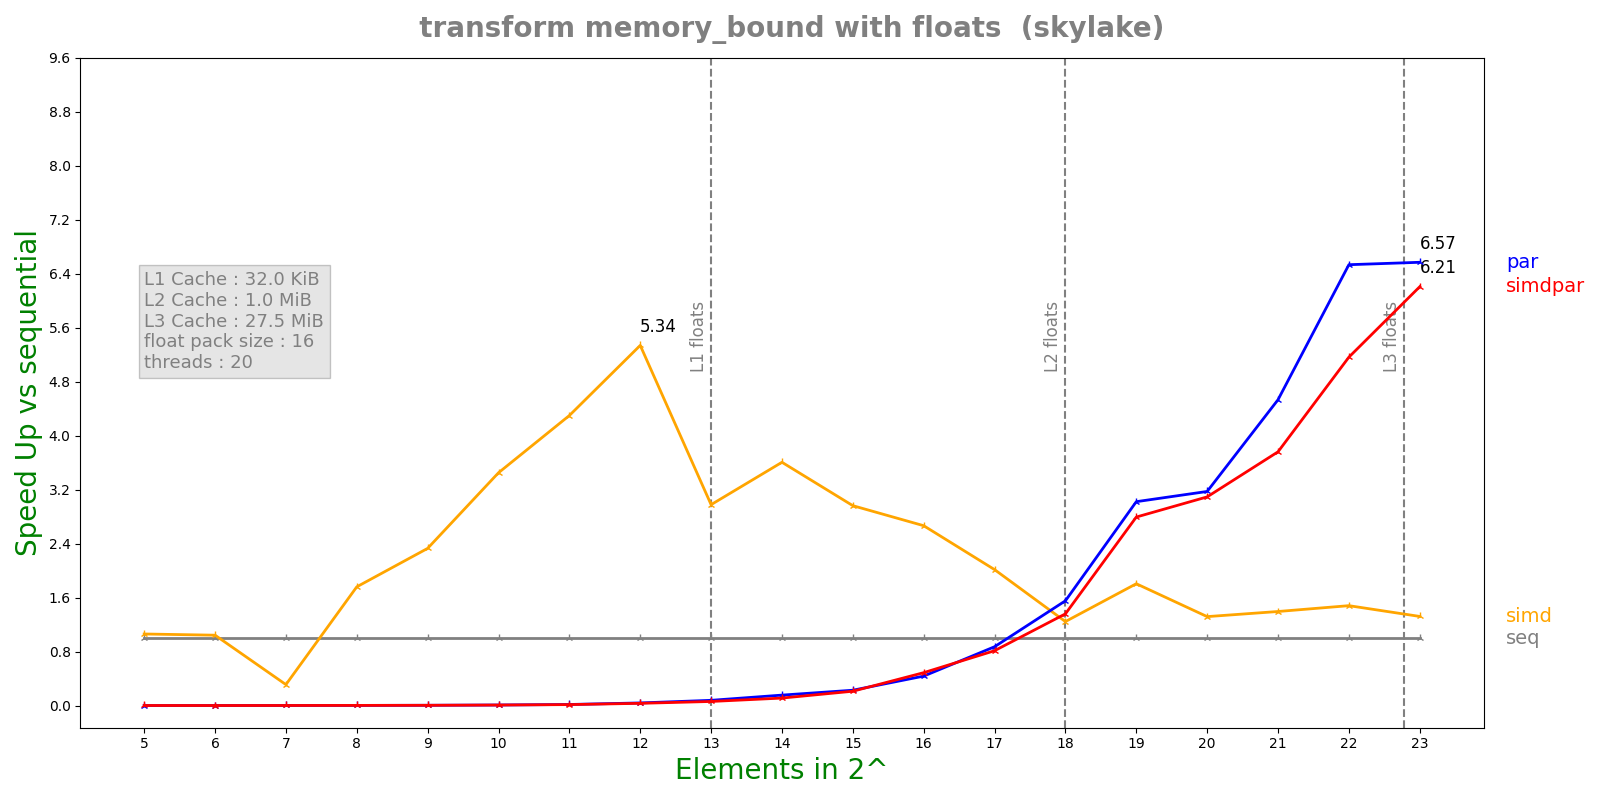

The file beside this chart, header and first rows:
n, lane, threads, seq, simd, par, simdpar
5, 16, 20, 4.312e-08, 4.064e-08, 0.0001594, 3.44654e-05
6, 16, 20, 4.876e-08, 4.674e-08, 5.58442e-05, 5.39356e-05
7, 16, 20, 8.206e-08, 2.6378e-07, 5.7196e-05, 5.59443e-05
8, 16, 20, 1.4196e-07, 8.066e-08, 5.85853e-05, 5.47184e-05
9, 16, 20, 2.472e-07, 1.061e-07, 5.69761e-05, 5.91239e-05
10, 16, 20, 4.8792e-07, 1.414e-07, 5.80209e-05, 6.05743e-05
11, 16, 20, 9.2876e-07, 2.1604e-07, 5.75534e-05, 6.41029e-05
12, 16, 20, 2.16148e-06, 4.0492e-07, 5.5157e-05, 6.47803e-05
13, 16, 20, 4.29956e-06, 1.44388e-06, 5.52377e-05, 7.06253e-05
14, 16, 20, 8.52808e-06, 2.36496e-06, 5.49796e-05, 7.66356e-05
15, 16, 20, 1.42342e-05, 4.80442e-06, 6.25912e-05, 6.69107e-05
16, 16, 20, 2.84821e-05, 1.06839e-05, 6.52172e-05, 5.83941e-05
17, 16, 20, 5.87142e-05, 2.91366e-05, 6.73349e-05, 7.21987e-05
18, 16, 20, 0.0001255, 0.0001008, 8.08239e-05, 9.23352e-05
19, 16, 20, 0.0003276, 0.0001814, 0.0001084, 0.0001173
20, 16, 20, 0.0004736, 0.0003593, 0.0001493, 0.0001531
21, 16, 20, 0.0009811, 0.0007037, 0.0002164, 0.0002609
22, 16, 20, 0.002717, 0.001835, 0.0004159, 0.0005262
23, 16, 20, 0.00574, 0.004345, 0.0008736, 0.0009246
